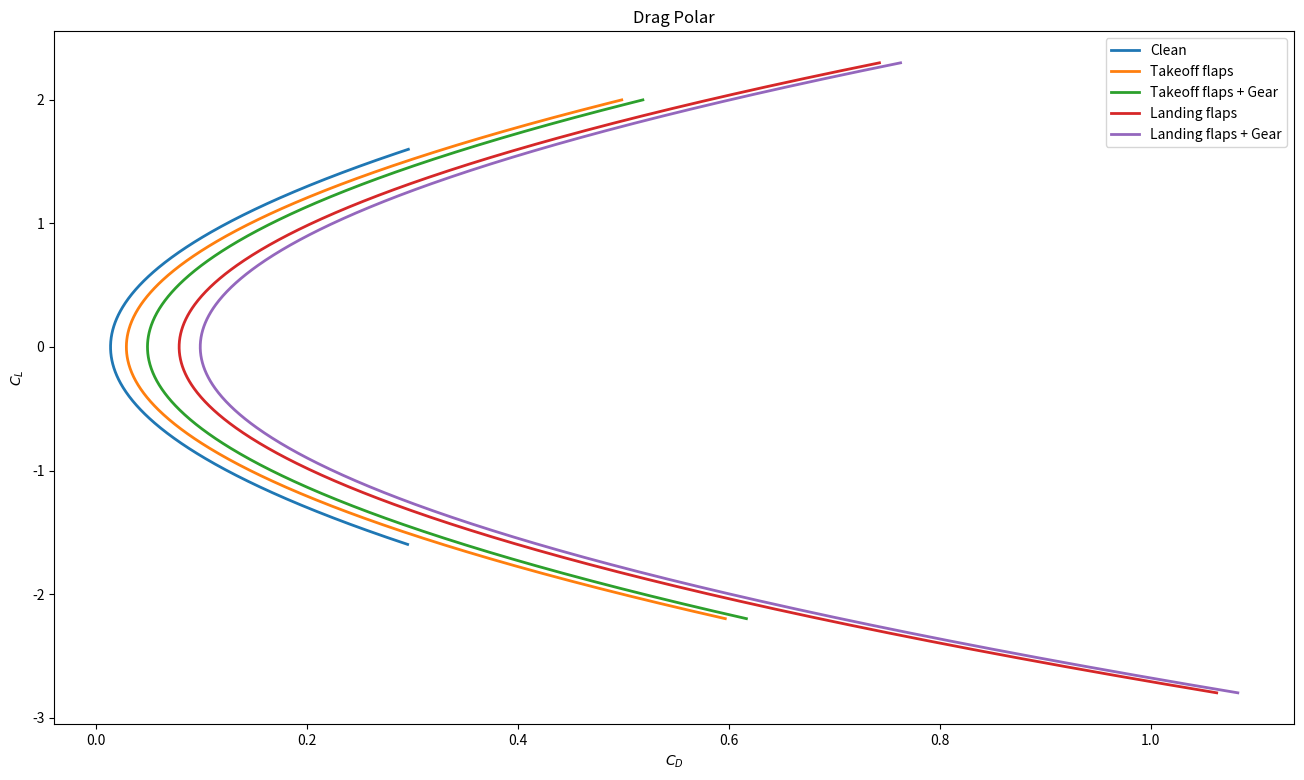

Generate this figure with matplotlib:
import math
import numpy as np
import pandas as pd
import matplotlib.pyplot as plt


 
# Inputs you must set
 
AR = 3.5  # wing aspect ratio OpenVSP

CD0_clean = 0.01420  # Clean CD0 OpenVSP 

#delta CD0 from slides
dCD0_takeoff_flaps = 0.015   # 0.010–0.020
dCD0_landing_flaps = 0.065   # 0.055–0.075
dCD0_gear          = 0.020   # 0.015–0.025

# Oswald e by stage from slides
e_clean   = 0.825  # 0.80–0.85
e_takeoff = 0.775  # 0.75–0.80
e_landing = 0.725  # 0.70–0.75

# CL max assumptions from raskom 
CLmax_clean   = 1.6
CLmax_takeoff = 2.0
CLmax_landing = 2.3

 
# configuration table

configs = np.array([
    "Clean",
    "Takeoff flaps",
    "Takeoff flaps + Gear",
    "Landing flaps",
    "Landing flaps + Gear"
])

dCD0_flaps = np.array([
    0.0,
    dCD0_takeoff_flaps,
    dCD0_takeoff_flaps,
    dCD0_landing_flaps,
    dCD0_landing_flaps
])

dCD0_gear = np.array([
    0.0,
    0.0,
    dCD0_gear,
    0.0,
    dCD0_gear
])

e_values = np.array([
    e_clean,
    e_takeoff,
    e_takeoff,
    e_landing,
    e_landing
])

CL_max = np.array([
    CLmax_clean,
    CLmax_takeoff,
    CLmax_takeoff,
    CLmax_landing,
    CLmax_landing
])

# pandas dataframe
config_df = pd.DataFrame({
    "config": configs,
    "dCD0_flaps": dCD0_flaps,
    "dCD0_gear": dCD0_gear,
    "e": e_values,
    "CL_max": CL_max
})


# Compute CD0 for each configuration using delta CD0
config_df["CD0_config"] = CD0_clean + config_df["dCD0_flaps"] + config_df["dCD0_gear"]

# induced-drag factor k for each configuration (since e changes with flaps)
config_df["k"] = 1.0 / (math.pi * AR * config_df["e"])

print("\n=== Final CD0 per configuration (Clean + ΔCD0) ===")
print(config_df[["config", "CD0_config", "dCD0_flaps", "dCD0_gear", "e", "k"]].to_string(index=False))

 
# drag polar plot 
# plt.rcParams.update({
#     "font.family": "serif",
#     "font.serif": "Times New Roman",
#     })

plt.figure(facecolor="white", figsize=(16,9))

CLmax_L = 2.8
CLmax_C = 1.6
CLmax_T = 2.2

cl_limits = {
    "Clean": CLmax_C,
    "Takeoff flaps": CLmax_T,
    "Takeoff flaps + Gear": CLmax_T,
    "Landing flaps": CLmax_L,
    "Landing flaps + Gear": CLmax_L
}


for _, row in config_df.iterrows():
    CL = np.linspace(-3.0, row["CL_max"], 900)
    CD = row["CD0_config"] + row["k"] * (CL**2)
    
    cl_max = cl_limits[row["config"]]
    cl_min = -cl_max
    mask = (CL <= cl_max) & (CL >= cl_min)
    
    plt.plot(CD[mask], CL[mask], linewidth=2, label=row["config"])

plt.xlabel("$C_D$")
plt.ylabel("$C_L$")
# plt.xlim(0, 0.25)
# plt.ylim(-1.1, 1.1)
plt.title("Drag Polar")
plt.legend()
plt.show()
